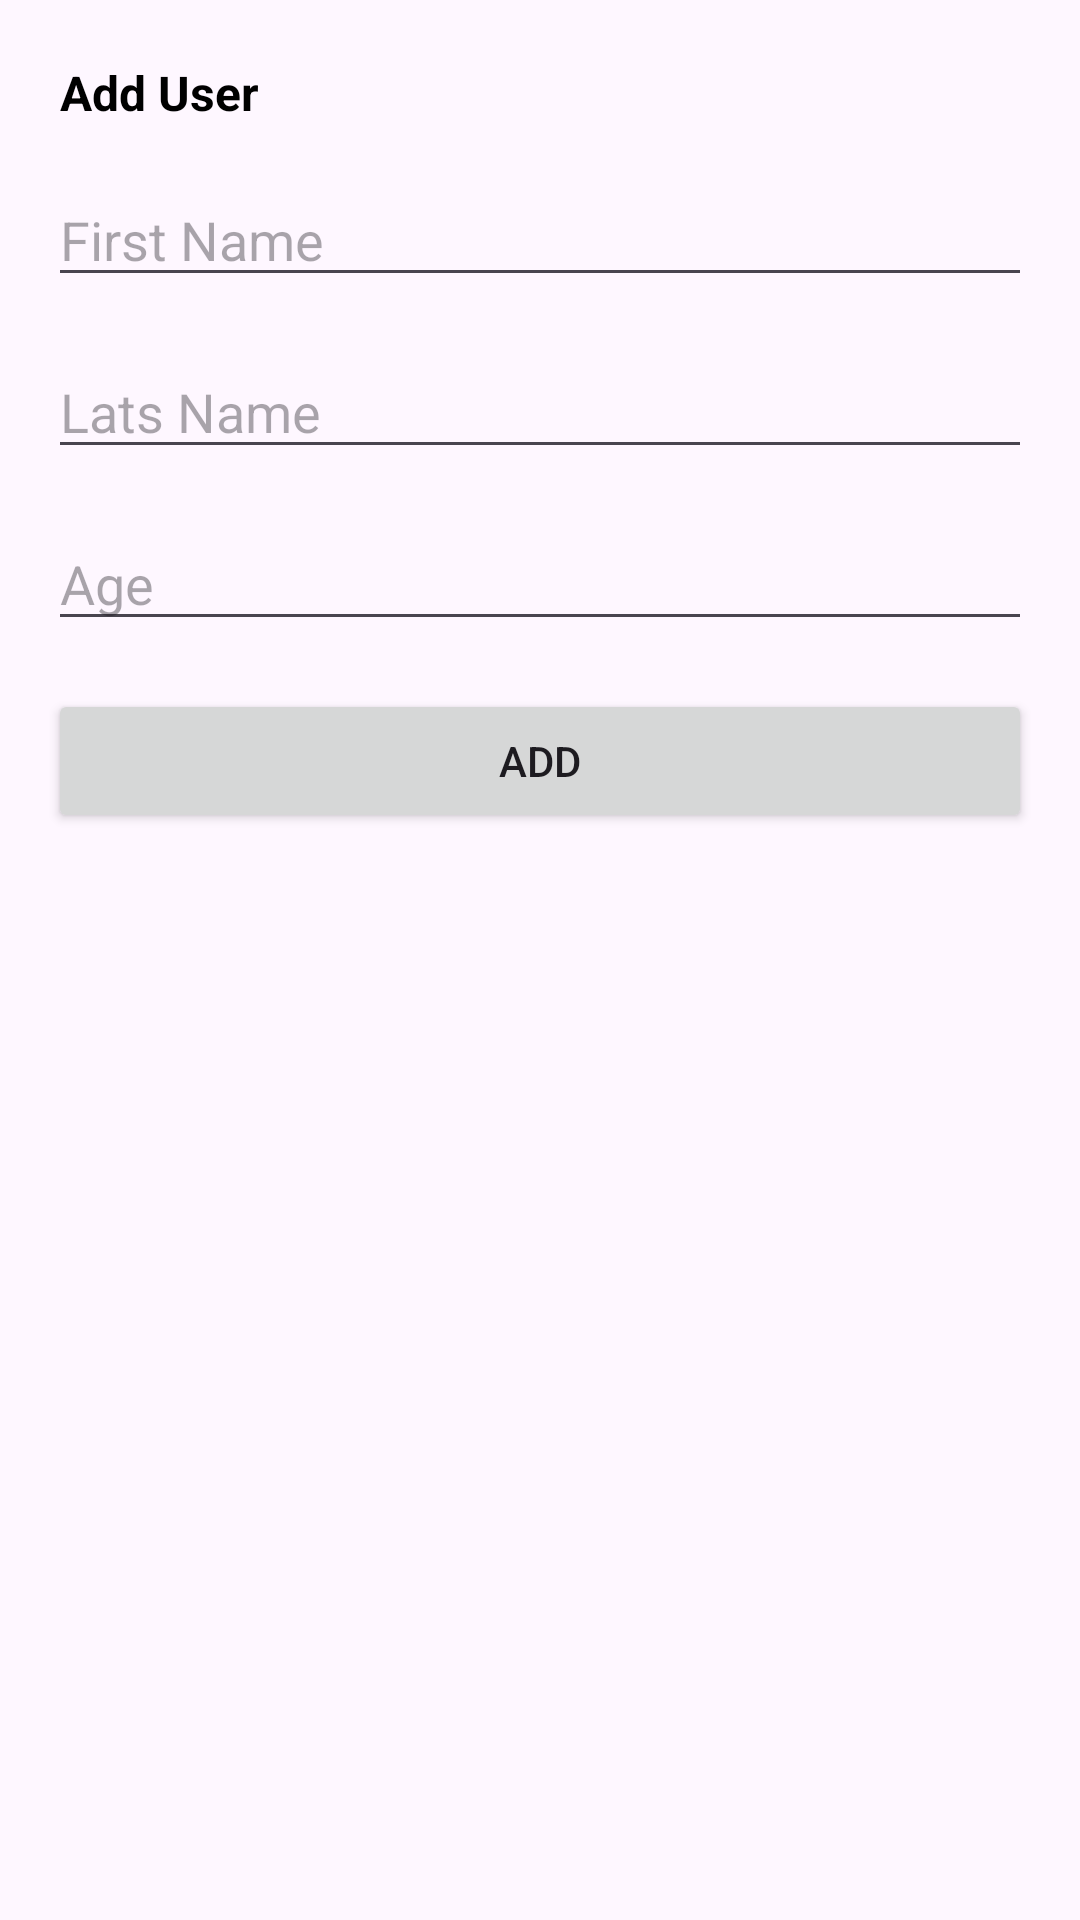

Reconstruct the res/layout file that produces this screen, plus the resources it refers to.
<!-- AndroidManifest.xml: application theme Theme.RoomDataBaseKotlion -->
<!-- res/layout/fragment_add.xml -->
<?xml version="1.0" encoding="utf-8"?>
<androidx.constraintlayout.widget.ConstraintLayout xmlns:android="http://schemas.android.com/apk/res/android"
    xmlns:app="http://schemas.android.com/apk/res-auto"
    xmlns:tools="http://schemas.android.com/tools"
    android:layout_width="match_parent"
    android:layout_height="match_parent"
    tools:context=".fragment.add.AddFragment">



    <TextView
        android:id="@+id/textView"
        android:layout_width="wrap_content"
        android:layout_height="wrap_content"
        android:layout_marginStart="20dp"
        android:layout_marginTop="20dp"
        android:text="Add User"
        android:textSize="16sp"

        android:textColor="@color/black"
        android:textStyle="bold"
        app:layout_constraintStart_toStartOf="parent"
        app:layout_constraintTop_toTopOf="parent" />

    <EditText
        android:id="@+id/first_name_edit_text"
        android:layout_width="0dp"
        android:layout_height="wrap_content"
        android:layout_margin="16dp"
        android:ems="10"
        android:hint="First Name"
        android:inputType="text"
        app:layout_constraintEnd_toEndOf="parent"
        app:layout_constraintStart_toStartOf="parent"
        app:layout_constraintTop_toBottomOf="@+id/textView" />

    <EditText
        android:id="@+id/last_name_edit_text"
        android:layout_width="0dp"
        android:layout_height="wrap_content"
        android:layout_margin="16dp"
        android:ems="10"
        android:hint="Lats Name"
        android:inputType="text"
        app:layout_constraintEnd_toEndOf="parent"
        app:layout_constraintStart_toStartOf="parent"
        app:layout_constraintTop_toBottomOf="@+id/first_name_edit_text" />

    <EditText
        android:id="@+id/editTextNumber"
        android:layout_width="0dp"
        android:layout_height="wrap_content"
        android:layout_margin="16dp"
        android:ems="10"
        android:hint="Age"
        android:inputType="number"
        app:layout_constraintEnd_toEndOf="parent"
        app:layout_constraintStart_toStartOf="parent"
        app:layout_constraintTop_toBottomOf="@+id/last_name_edit_text" />

    <Button
        android:id="@+id/add_user_button"
        android:layout_width="0dp"
        android:layout_height="wrap_content"
        android:layout_margin="16dp"
        android:text="Add"
        app:layout_constraintEnd_toEndOf="parent"
        app:layout_constraintStart_toStartOf="parent"
        app:layout_constraintTop_toBottomOf="@+id/editTextNumber" />


</androidx.constraintlayout.widget.ConstraintLayout>
<!-- resources referenced by this layout -->
<resources>
  <style name="Theme.RoomDataBaseKotlion" parent="Base.Theme.RoomDataBaseKotlion" />
  <style name="Base.Theme.RoomDataBaseKotlion" parent="Theme.Material3.DayNight.NoActionBar">
          
          
      </style>
  <!-- not gathered from this repository: default colours our renderer supplied (Android Studio template values) -->
  <color name="black">#FF000000</color>
</resources>
